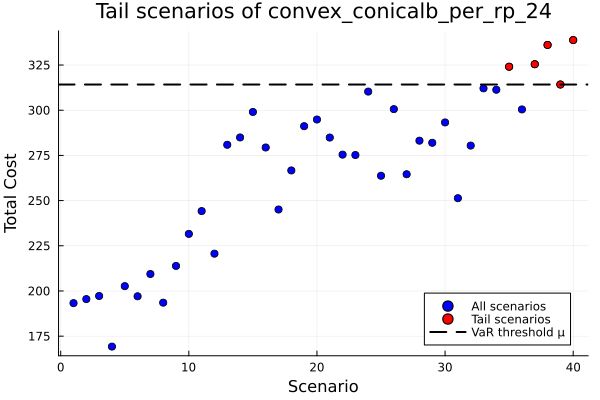

Data behind this chart, as committed beside it:
id, scenario, probability, solution, total_cost
1, 1, 0.025, , 193.3
2, 2, 0.025, , 195.5
3, 3, 0.025, , 197.2
4, 4, 0.025, , 169.2
5, 5, 0.025, , 202.7
6, 6, 0.025, , 197.1
7, 7, 0.025, , 209.4
8, 8, 0.025, , 193.5
9, 9, 0.025, , 213.9
10, 10, 0.025, , 231.6
11, 11, 0.025, , 244.2
12, 12, 0.025, , 220.6
13, 13, 0.025, , 280.9
14, 14, 0.025, , 284.9
15, 15, 0.025, , 299
16, 16, 0.025, , 279.4
17, 17, 0.025, , 245.1
18, 18, 0.025, , 266.7
19, 19, 0.025, , 291.2
20, 20, 0.025, , 294.9
21, 21, 0.025, , 284.9
22, 22, 0.025, , 275.4
23, 23, 0.025, , 275.2
24, 24, 0.025, , 310.3
25, 25, 0.025, , 263.7
26, 26, 0.025, , 300.6
27, 27, 0.025, , 264.6
28, 28, 0.025, , 283.1
29, 29, 0.025, , 282
30, 30, 0.025, , 293.2
31, 31, 0.025, , 251.3
32, 32, 0.025, , 280.4
33, 33, 0.025, , 312.1
34, 34, 0.025, , 311.3
35, 35, 0.025, , 324.1
36, 36, 0.025, , 300.4
37, 37, 0.025, , 325.4
38, 38, 0.025, , 336.1
39, 39, 0.025, , 314.2
40, 40, 0.025, , 338.8
